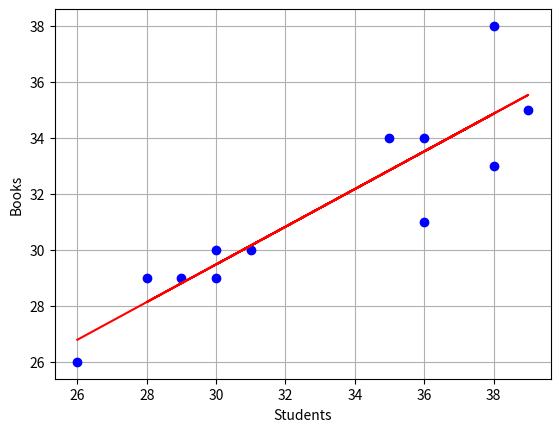

Write Python code to recreate this figure.
import numpy as np
import matplotlib.pyplot as plt

xdata = [[36], [28], [35], [39], [30], [30], [31], [38], [36], [38], [29], [26]]
ydata = [[31], [29], [34], [35], [29], [30], [30], [38], [34], [33], [29], [26]]

X = np.array(xdata)
Y = np.array(ydata)

bias = np.ones((len(xdata), 1))
X = np.hstack((bias, X))
print('X is:')
print(X)

w = np.linalg.lstsq(X,Y, rcond = None)[0]
print(' ')
print('w is:')
print(w)

xt = [[1, 30]]
xt_est = np.array(xt)
y_train = xt_est.dot(w)
print(' ')
print('y_train is:')
print(y_train)

xt2 = [[1, 5]]
x_test2 = np.array(xt2)
y_train2 = x_test2.dot(w)
print(' ')
print('y_train2 is:')
print(y_train2)

yline = np.dot(X,w)
plt.plot(xdata,ydata,'bo')
plt.plot(xdata,yline,'r')
plt.xlabel('Students')
plt.ylabel('Books')
plt.grid()
plt.show()

